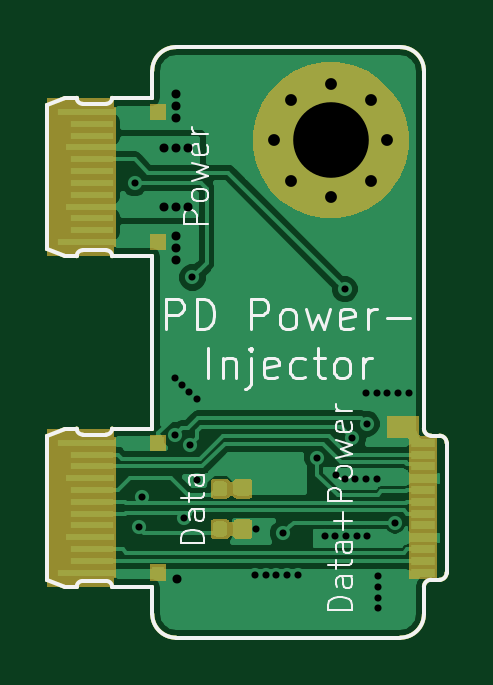
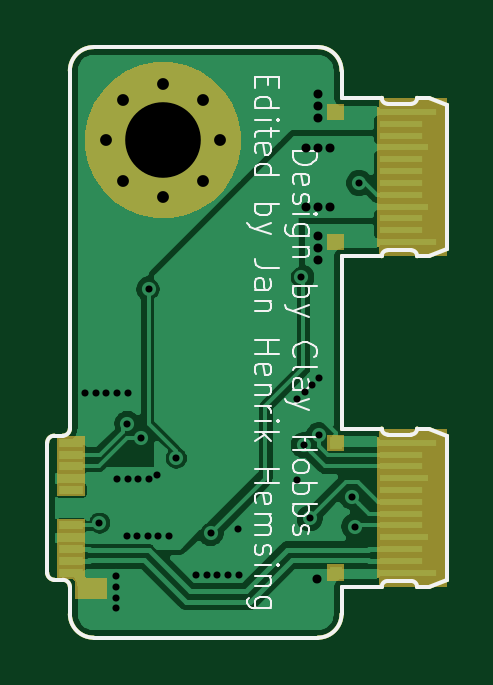
Circuit board: 11 layer files. Board 16.9 x 25.0 mm.
- drill: PD-Injector-NPTH.drl (140 bytes)
- drill: PD-Injector-PTH.drl (1222 bytes)
- bottom_copper: PD-Injector.gbl (58361 bytes)
- bottom_silk: PD-Injector.gbo (14084 bytes)
- paste: PD-Injector.gbp (3589 bytes)
- bottom_mask: PD-Injector.gbs (8784 bytes)
- outline: PD-Injector.gm1 (3010 bytes)
- top_copper: PD-Injector.gtl (47985 bytes)
- top_silk: PD-Injector.gto (12001 bytes)
- paste: PD-Injector.gtp (10629 bytes)
- top_mask: PD-Injector.gts (12778 bytes)

=== drill: PD-Injector-NPTH.drl ===
M48
;DRILL file {KiCad 5.0.1} date Mo 03 Dez 2018 20:07:40 CET
;FORMAT={-:-/ absolute / inch / decimal}
FMAT,2
INCH,TZ
%
G90
G05
M72
T0
M30

=== drill: PD-Injector-PTH.drl ===
M48
;DRILL file {KiCad 5.0.1} date Mo 03 Dez 2018 20:07:40 CET
;FORMAT={-:-/ absolute / inch / decimal}
FMAT,2
INCH,TZ
T1C0.0118
T2C0.0150
T3C0.0197
T4C0.1260
%
G90
G05
M72
T1
X0.7343Y-0.7992
X0.7421Y-1.372
X0.7461Y-1.3228
X0.8012Y-1.124
X0.8013Y-1.2193
X0.813Y-1.1358
X0.8169Y-1.3583
X0.8248Y-1.1476
X0.8268Y-1.2362
X0.8307Y-0.9567
X0.8386Y-1.1594
X0.8386Y-1.2945
X0.935Y-1.4528
X0.937Y-1.3756
X0.9528Y-1.4528
X0.9705Y-1.4528
X0.9819Y-1.3831
X0.9882Y-1.4528
X1.0059Y-1.4528
X1.039Y-1.2579
X1.0512Y-1.3878
X1.0689Y-1.3878
X1.0706Y-1.2857
X1.0846Y-0.9764
X1.0846Y-1.2933
X1.0866Y-1.3878
X1.0974Y-1.2244
X1.1024Y-1.2933
X1.1043Y-1.3878
X1.1201Y-1.1496
X1.1201Y-1.2933
X1.1211Y-1.2008
X1.122Y-1.3878
X1.1378Y-1.1496
X1.1378Y-1.2933
X1.1398Y-1.4547
X1.1398Y-1.4724
X1.1398Y-1.4902
X1.1398Y-1.5079
X1.1555Y-1.1496
X1.1677Y-1.3656
X1.1732Y-1.1496
X1.1909Y-1.1496
T2
X0.7835Y-0.7402
X0.7835Y-0.8386
X0.8031Y-0.6516
X0.8031Y-0.6713
X0.8031Y-0.6909
X0.8031Y-0.7402
X0.8031Y-0.8386
X0.8031Y-0.8878
X0.8031Y-0.9075
X0.8031Y-0.9272
X0.8051Y-1.4587
X0.8228Y-0.7402
X0.8228Y-0.8386
T3
X0.9665Y-0.7283
X0.9942Y-0.6615
X0.9942Y-0.7952
X1.061Y-0.6339
X1.061Y-0.8228
X1.1278Y-0.6615
X1.1278Y-0.7952
X1.1555Y-0.7283
T4
X1.061Y-0.7283
T0
M30

=== bottom_copper: PD-Injector.gbl (58361 bytes, source omitted) ===
=== bottom_silk: PD-Injector.gbo (14084 bytes, source omitted) ===
=== paste: PD-Injector.gbp ===
G04 #@! TF.GenerationSoftware,KiCad,Pcbnew,5.0.1*
G04 #@! TF.CreationDate,2018-12-03T20:07:42+01:00*
G04 #@! TF.ProjectId,pd-buddy-wye,70642D62756464792D7779652E6B6963,v1.2*
G04 #@! TF.SameCoordinates,Original*
G04 #@! TF.FileFunction,Paste,Bot*
G04 #@! TF.FilePolarity,Positive*
%FSLAX46Y46*%
G04 Gerber Fmt 4.6, Leading zero omitted, Abs format (unit mm)*
G04 Created by KiCad (PCBNEW 5.0.1) date Mo 03 Dez 2018 20:07:42 CET*
%MOMM*%
%LPD*%
G01*
G04 APERTURE LIST*
%ADD10C,0.150000*%
%ADD11R,1.150000X0.700000*%
%ADD12R,1.000000X0.340000*%
%ADD13R,0.500000X0.500000*%
G04 APERTURE END LIST*
D10*
X30900000Y-22550000D02*
X30900000Y-15500000D01*
X30900000Y-38550000D02*
X30900000Y-37400000D01*
X17700000Y-30700000D02*
G75*
G02X17450000Y-30950000I-250000J0D01*
G01*
X16450000Y-30950000D02*
G75*
G02X16200000Y-30700000I0J250000D01*
G01*
X16200000Y-37400000D02*
G75*
G02X16450000Y-37150000I250000J0D01*
G01*
X17450000Y-37150000D02*
G75*
G02X17700000Y-37400000I0J-250000D01*
G01*
X17450000Y-23150000D02*
G75*
G02X17700000Y-23400000I0J-250000D01*
G01*
X16200000Y-23400000D02*
G75*
G02X16450000Y-23150000I250000J0D01*
G01*
X16450000Y-16950000D02*
G75*
G02X16200000Y-16700000I0J250000D01*
G01*
X17700000Y-16700000D02*
G75*
G02X17450000Y-16950000I-250000J0D01*
G01*
X19400000Y-37400000D02*
X19400000Y-38550000D01*
X17700000Y-37400000D02*
X19400000Y-37400000D01*
X16450000Y-37150000D02*
X17450000Y-37150000D01*
X15700000Y-37400000D02*
X16200000Y-37400000D01*
X14950000Y-37100000D02*
X15700000Y-37400000D01*
X14950000Y-31000000D02*
X14950000Y-37100000D01*
X15700000Y-30700000D02*
X14950000Y-31000000D01*
X16200000Y-30700000D02*
X15700000Y-30700000D01*
X17450000Y-30950000D02*
X16450000Y-30950000D01*
X19400000Y-30700000D02*
X17700000Y-30700000D01*
X19400000Y-23400000D02*
X19400000Y-30700000D01*
X17700000Y-23400000D02*
X19400000Y-23400000D01*
X16450000Y-23150000D02*
X17450000Y-23150000D01*
X15700000Y-23400000D02*
X16200000Y-23400000D01*
X14950000Y-23100000D02*
X15700000Y-23400000D01*
X14950000Y-17000000D02*
X14950000Y-23100000D01*
X15700000Y-16700000D02*
X14950000Y-17000000D01*
X16200000Y-16700000D02*
X15700000Y-16700000D01*
X17450000Y-16950000D02*
X16450000Y-16950000D01*
X19400000Y-16700000D02*
X17700000Y-16700000D01*
X19400000Y-15550000D02*
X19400000Y-16700000D01*
X31200000Y-31000000D02*
X31560000Y-31000000D01*
X30900000Y-30700000D02*
G75*
G03X31200000Y-31000000I300000J0D01*
G01*
X31860000Y-31300000D02*
X31860000Y-36800000D01*
X31860000Y-31300000D02*
G75*
G03X31560000Y-31000000I-300000J0D01*
G01*
X31560000Y-37100000D02*
X31200000Y-37100000D01*
X31560000Y-37100000D02*
G75*
G03X31860000Y-36800000I0J300000D01*
G01*
X31200000Y-37100000D02*
G75*
G03X30900000Y-37400000I0J-300000D01*
G01*
X30900000Y-15550000D02*
G75*
G03X29900000Y-14550000I-1000000J0D01*
G01*
X20400000Y-14550000D02*
G75*
G03X19400000Y-15550000I0J-1000000D01*
G01*
X19400000Y-38550000D02*
G75*
G03X20400000Y-39550000I1000000J0D01*
G01*
X29900000Y-39550000D02*
G75*
G03X30900000Y-38550000I0J1000000D01*
G01*
X20400000Y-39550000D02*
X29900000Y-39550000D01*
X29900000Y-14550000D02*
X20400000Y-14550000D01*
X30900000Y-30700000D02*
X30900000Y-22550000D01*
D11*
G04 #@! TO.C,P1*
X30020000Y-37470000D03*
D12*
X30860000Y-36800000D03*
X30860000Y-36300000D03*
X30860000Y-35800000D03*
X30860000Y-35300000D03*
X30860000Y-34800000D03*
X30860000Y-33300000D03*
X30860000Y-32800000D03*
X30860000Y-32300000D03*
X30860000Y-31800000D03*
X30860000Y-31300000D03*
G04 #@! TD*
D13*
G04 #@! TO.C,J2*
X19650000Y-31300000D03*
X19650000Y-36800000D03*
G04 #@! TD*
G04 #@! TO.C,J1*
X19650000Y-22800000D03*
X19650000Y-17300000D03*
G04 #@! TD*
M02*

=== bottom_mask: PD-Injector.gbs (8784 bytes, source omitted) ===
=== outline: PD-Injector.gm1 ===
G04 #@! TF.GenerationSoftware,KiCad,Pcbnew,5.0.1*
G04 #@! TF.CreationDate,2018-12-03T20:07:42+01:00*
G04 #@! TF.ProjectId,pd-buddy-wye,70642D62756464792D7779652E6B6963,v1.2*
G04 #@! TF.SameCoordinates,Original*
G04 #@! TF.FileFunction,Profile,NP*
%FSLAX46Y46*%
G04 Gerber Fmt 4.6, Leading zero omitted, Abs format (unit mm)*
G04 Created by KiCad (PCBNEW 5.0.1) date Mo 03 Dez 2018 20:07:42 CET*
%MOMM*%
%LPD*%
G01*
G04 APERTURE LIST*
%ADD10C,0.150000*%
G04 APERTURE END LIST*
D10*
X30900000Y-22550000D02*
X30900000Y-15500000D01*
X30900000Y-38550000D02*
X30900000Y-37400000D01*
X17700000Y-30700000D02*
G75*
G02X17450000Y-30950000I-250000J0D01*
G01*
X16450000Y-30950000D02*
G75*
G02X16200000Y-30700000I0J250000D01*
G01*
X16200000Y-37400000D02*
G75*
G02X16450000Y-37150000I250000J0D01*
G01*
X17450000Y-37150000D02*
G75*
G02X17700000Y-37400000I0J-250000D01*
G01*
X17450000Y-23150000D02*
G75*
G02X17700000Y-23400000I0J-250000D01*
G01*
X16200000Y-23400000D02*
G75*
G02X16450000Y-23150000I250000J0D01*
G01*
X16450000Y-16950000D02*
G75*
G02X16200000Y-16700000I0J250000D01*
G01*
X17700000Y-16700000D02*
G75*
G02X17450000Y-16950000I-250000J0D01*
G01*
X19400000Y-37400000D02*
X19400000Y-38550000D01*
X17700000Y-37400000D02*
X19400000Y-37400000D01*
X16450000Y-37150000D02*
X17450000Y-37150000D01*
X15700000Y-37400000D02*
X16200000Y-37400000D01*
X14950000Y-37100000D02*
X15700000Y-37400000D01*
X14950000Y-31000000D02*
X14950000Y-37100000D01*
X15700000Y-30700000D02*
X14950000Y-31000000D01*
X16200000Y-30700000D02*
X15700000Y-30700000D01*
X17450000Y-30950000D02*
X16450000Y-30950000D01*
X19400000Y-30700000D02*
X17700000Y-30700000D01*
X19400000Y-23400000D02*
X19400000Y-30700000D01*
X17700000Y-23400000D02*
X19400000Y-23400000D01*
X16450000Y-23150000D02*
X17450000Y-23150000D01*
X15700000Y-23400000D02*
X16200000Y-23400000D01*
X14950000Y-23100000D02*
X15700000Y-23400000D01*
X14950000Y-17000000D02*
X14950000Y-23100000D01*
X15700000Y-16700000D02*
X14950000Y-17000000D01*
X16200000Y-16700000D02*
X15700000Y-16700000D01*
X17450000Y-16950000D02*
X16450000Y-16950000D01*
X19400000Y-16700000D02*
X17700000Y-16700000D01*
X19400000Y-15550000D02*
X19400000Y-16700000D01*
X31200000Y-31000000D02*
X31560000Y-31000000D01*
X30900000Y-30700000D02*
G75*
G03X31200000Y-31000000I300000J0D01*
G01*
X31860000Y-31300000D02*
X31860000Y-36800000D01*
X31860000Y-31300000D02*
G75*
G03X31560000Y-31000000I-300000J0D01*
G01*
X31560000Y-37100000D02*
X31200000Y-37100000D01*
X31560000Y-37100000D02*
G75*
G03X31860000Y-36800000I0J300000D01*
G01*
X31200000Y-37100000D02*
G75*
G03X30900000Y-37400000I0J-300000D01*
G01*
X30900000Y-15550000D02*
G75*
G03X29900000Y-14550000I-1000000J0D01*
G01*
X20400000Y-14550000D02*
G75*
G03X19400000Y-15550000I0J-1000000D01*
G01*
X19400000Y-38550000D02*
G75*
G03X20400000Y-39550000I1000000J0D01*
G01*
X29900000Y-39550000D02*
G75*
G03X30900000Y-38550000I0J1000000D01*
G01*
X20400000Y-39550000D02*
X29900000Y-39550000D01*
X29900000Y-14550000D02*
X20400000Y-14550000D01*
X30900000Y-30700000D02*
X30900000Y-22550000D01*
M02*

=== top_copper: PD-Injector.gtl (47985 bytes, source omitted) ===
=== top_silk: PD-Injector.gto (12001 bytes, source omitted) ===
=== paste: PD-Injector.gtp (10629 bytes, source omitted) ===
=== top_mask: PD-Injector.gts (12778 bytes, source omitted) ===
